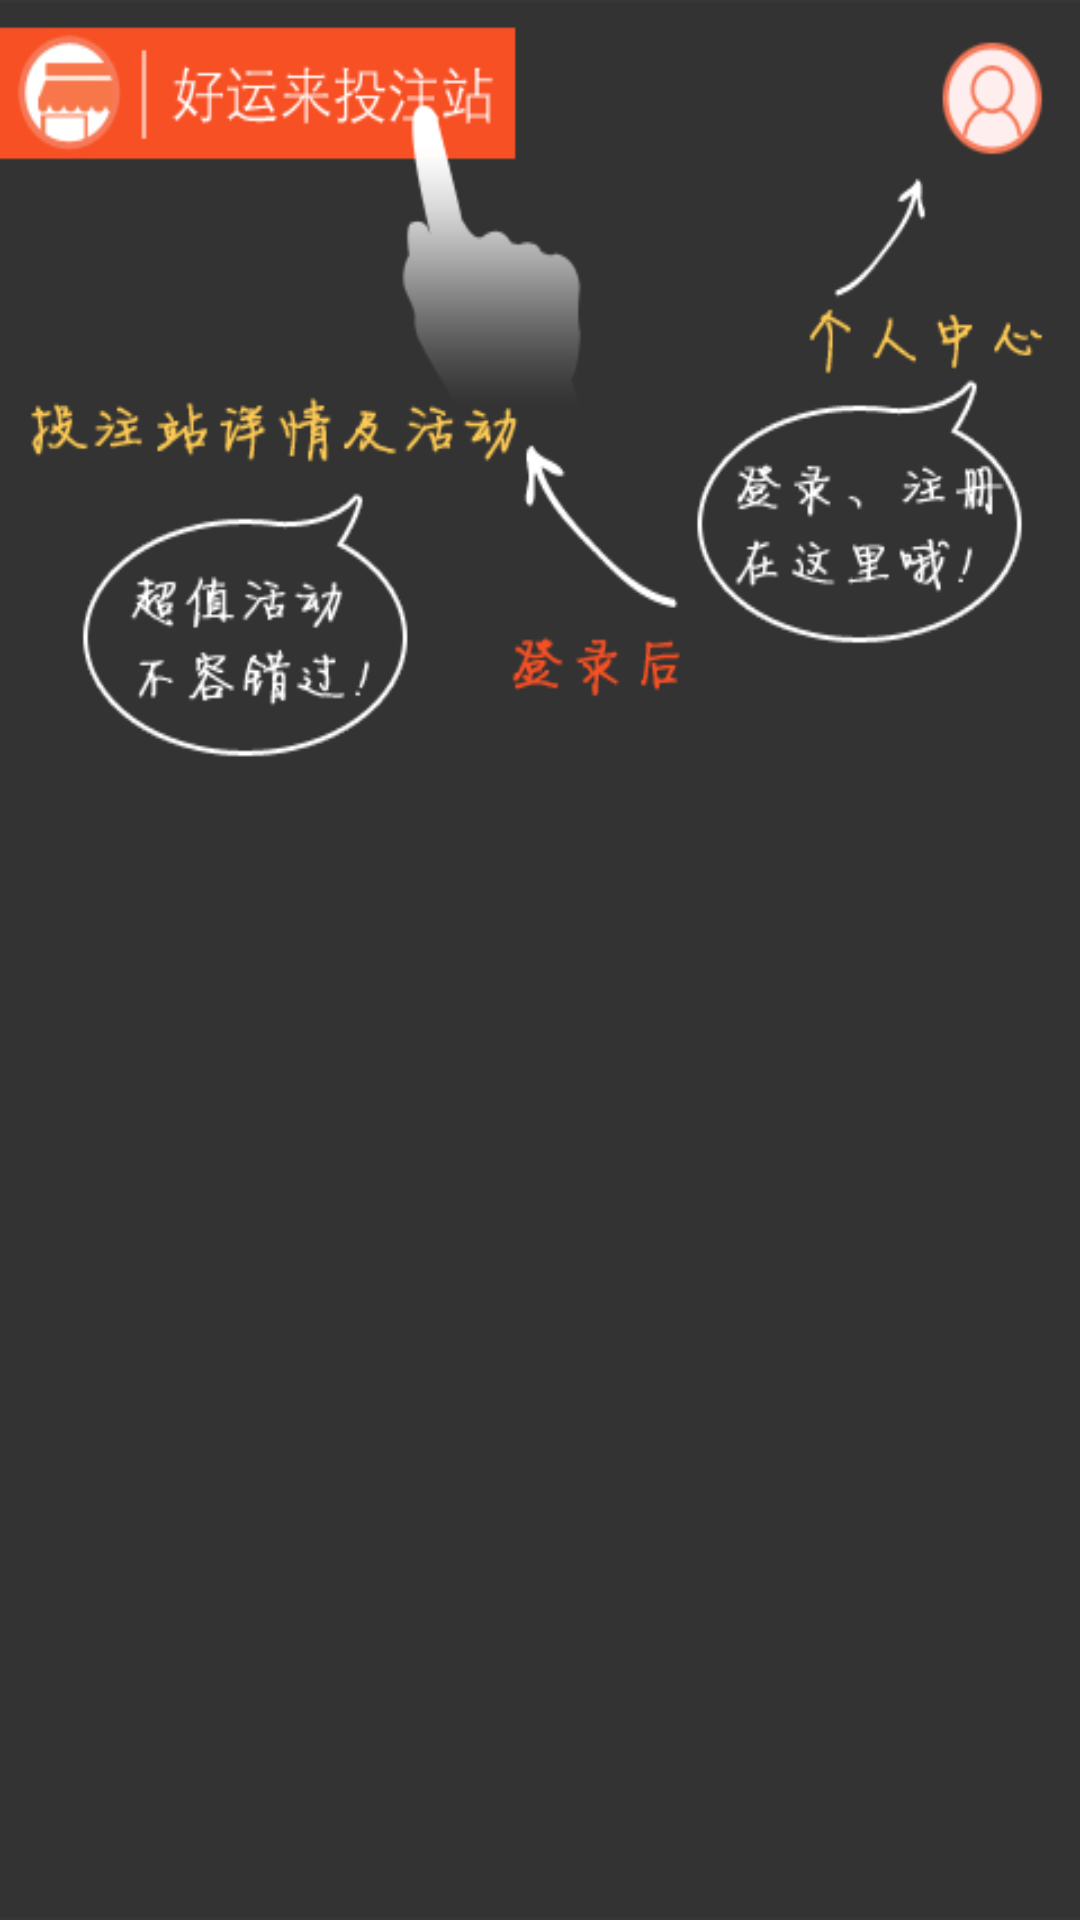

Android layout source for this screen:
<!-- AndroidManifest.xml: application theme AppTheme -->
<!-- res/layout/popup_full_view.xml -->
<?xml version="1.0" encoding="utf-8"?>
<LinearLayout xmlns:android="http://schemas.android.com/apk/res/android"
    android:id="@+id/full_view"
    android:layout_width="match_parent"
    android:layout_height="match_parent"
    android:orientation="vertical" >

    <ImageView
        android:layout_width="match_parent"
        android:layout_height="match_parent"
        android:scaleType="fitXY"
        android:src="@drawable/guide_bg" />

</LinearLayout>
<!-- resources referenced by this layout -->
<resources>
  <!-- drawable guide_bg: png bitmap (drawable-hdpi, 49488 bytes) -->
  <style name="AppTheme" parent="android:Theme.Light.NoTitleBar" />
</resources>
